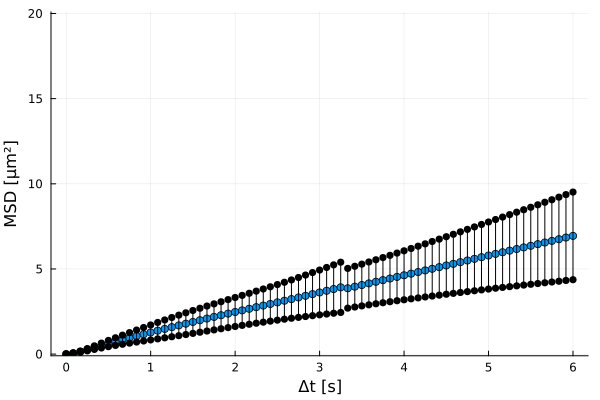

The data file committed next to this chart (first rows):
xMSD, MSD, yerror
0.0, 0.0, 0.0
0.08333, 0.05285, 0.01001
0.1667, 0.1424, 0.03401
0.25, 0.2564, 0.06643
0.3333, 0.3792, 0.1038
0.4167, 0.5017, 0.1433
0.5, 0.6201, 0.1835
0.5833, 0.7338, 0.2246
0.6667, 0.8442, 0.2668
0.75, 0.9523, 0.3092
0.8333, 1.059, 0.3518
0.9167, 1.165, 0.3952
1.0, 1.271, 0.4389
1.083, 1.376, 0.4825
1.167, 1.48, 0.5245
1.25, 1.582, 0.5651
1.333, 1.685, 0.6028
1.417, 1.786, 0.6379
1.5, 1.888, 0.6717
1.583, 1.988, 0.7039
1.667, 2.087, 0.7347
1.75, 2.185, 0.7642
1.833, 2.281, 0.7932
1.917, 2.377, 0.8221
2.0, 2.472, 0.8508
2.083, 2.567, 0.8804
2.167, 2.661, 0.9101
2.25, 2.755, 0.9414
2.333, 2.849, 0.9744
2.417, 2.943, 1.009
2.5, 3.038, 1.045
2.583, 3.134, 1.084
2.667, 3.23, 1.126
2.75, 3.326, 1.171
2.833, 3.423, 1.218
2.917, 3.521, 1.266
3.0, 3.62, 1.316
3.083, 3.719, 1.367
3.167, 3.819, 1.42
3.25, 3.921, 1.476
3.333, 3.866, 1.167
3.417, 3.961, 1.196
3.5, 4.056, 1.227
3.583, 4.151, 1.259
3.667, 4.247, 1.292
3.75, 4.342, 1.326
3.833, 4.437, 1.362
3.917, 4.532, 1.399
4.0, 4.628, 1.438
4.083, 4.723, 1.478
4.167, 4.818, 1.518
4.25, 4.914, 1.56
4.333, 5.01, 1.602
4.417, 5.106, 1.645
4.5, 5.203, 1.689
4.583, 5.301, 1.735
4.667, 5.398, 1.781
4.75, 5.496, 1.828
4.833, 5.594, 1.874
4.917, 5.691, 1.921
... 13 more rows
